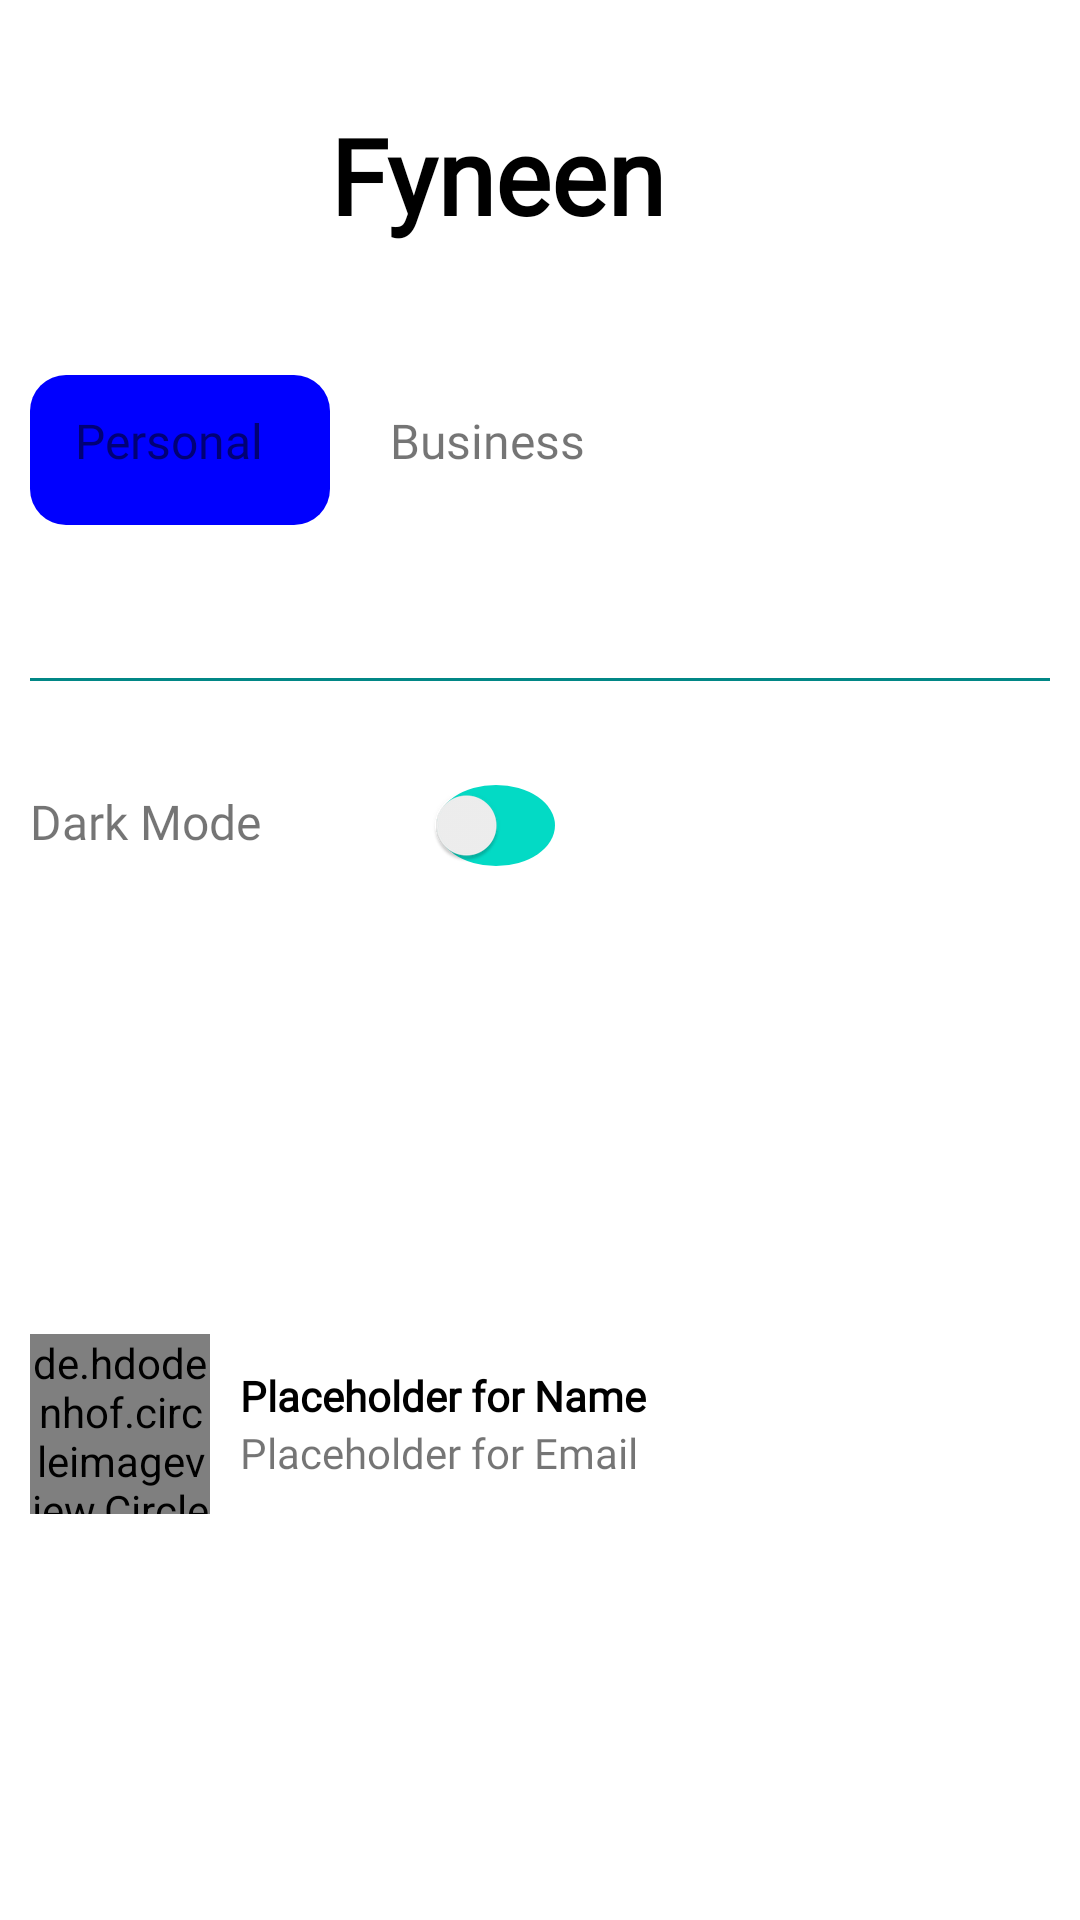

Reconstruct the res/layout file that produces this screen, plus the resources it refers to.
<!-- AndroidManifest.xml: application theme Theme.Test_7 -->
<!-- res/layout/nav_header_main.xml -->
<?xml version="1.0" encoding="utf-8"?>
<androidx.constraintlayout.widget.ConstraintLayout xmlns:android="http://schemas.android.com/apk/res/android"
    xmlns:app="http://schemas.android.com/apk/res-auto"
    android:layout_width="match_parent"
    android:layout_height="match_parent"
    android:orientation="vertical"
    android:padding="10dp">

    <androidx.appcompat.widget.AppCompatImageView
        android:id="@+id/ivLogo"
        android:layout_width="100dp"
        android:layout_height="100dp"
        android:src="@drawable/logo"
        app:layout_constraintStart_toStartOf="parent"
        app:layout_constraintTop_toTopOf="parent" />

    <androidx.appcompat.widget.AppCompatTextView
        android:id="@+id/tvBrandName"
        android:layout_width="wrap_content"
        android:layout_height="wrap_content"
        android:layout_gravity="center_vertical"
        android:layout_marginTop="25dp"
        android:fontFamily="@font/poppins"
        android:text="@string/brand_name"
        android:textColor="@color/black"
        android:textSize="35sp"
        android:textStyle="bold"
        app:layout_constraintStart_toEndOf="@id/ivLogo"
        app:layout_constraintTop_toTopOf="parent" />

    <FrameLayout
        android:id="@+id/accTypeContainer"
        android:layout_width="wrap_content"
        android:layout_height="wrap_content"
        app:layout_constraintStart_toStartOf="parent"
        app:layout_constraintTop_toBottomOf="@id/ivLogo">

        <androidx.appcompat.widget.SwitchCompat
            android:id="@+id/switchAccType"
            android:layout_width="wrap_content"
            android:layout_height="wrap_content"
            android:layout_marginTop="15dp"
            android:textOff="@string/business"
            android:textOn="@string/personal"
            android:thumb="@drawable/acc_type_switch_thumb"
            app:track="@drawable/acc_type_switch_track" />

        <androidx.appcompat.widget.AppCompatTextView
            android:id="@+id/tvAccTypePersonal"
            android:layout_width="wrap_content"
            android:layout_height="wrap_content"
            android:layout_marginTop="26dp"
            android:layout_marginStart="15dp"
            android:fontFamily="@font/poppins"
            android:layout_gravity="start"
            android:text="@string/personal"
            android:textSize="16sp" />


        <androidx.appcompat.widget.AppCompatTextView
            android:id="@+id/tvAccTypeBusiness"
            android:layout_width="wrap_content"
            android:layout_height="wrap_content"
            android:layout_marginTop="26dp"
            android:layout_marginEnd="15dp"
            android:layout_gravity="end"
            android:fontFamily="@font/poppins"
            android:text="@string/business"
            android:textSize="16sp" />

    </FrameLayout>

    <androidx.recyclerview.widget.RecyclerView
        android:id="@+id/recyclerViewForList"
        android:layout_width="match_parent"
        android:layout_height="wrap_content"
        android:layout_marginTop="15dp"
        app:layout_constraintStart_toStartOf="parent"
        app:layout_constraintTop_toBottomOf="@id/accTypeContainer" />

    <View
        android:id="@+id/line"
        android:layout_width="match_parent"
        android:layout_height="1dp"
        android:layout_marginTop="36dp"
        android:background="@color/teal_700"
        app:layout_constraintStart_toStartOf="parent"
        app:layout_constraintTop_toBottomOf="@id/recyclerViewForList" />

    <androidx.appcompat.widget.AppCompatTextView
        android:id="@+id/tvDarkMode"
        android:layout_width="wrap_content"
        android:layout_height="wrap_content"
        android:layout_marginTop="36dp"
        android:fontFamily="@font/poppins"
        android:text="@string/dark_mode"
        android:textSize="16sp"
        app:layout_constraintStart_toStartOf="parent"
        app:layout_constraintTop_toBottomOf="@id/line" />

    <androidx.appcompat.widget.SwitchCompat
        android:id="@+id/switchDarkMode"
        android:layout_width="wrap_content"
        android:layout_height="wrap_content"
        android:layout_marginStart="50dp"
        android:layout_marginTop="24dp"
        app:layout_constraintStart_toEndOf="@id/tvDarkMode"
        app:layout_constraintTop_toBottomOf="@id/line"
        app:track="@drawable/dark_mode_switch_track"/>

    <de.hdodenhof.circleimageview.CircleImageView
        android:id="@+id/ivProfile"
        android:layout_width="60dp"
        android:layout_height="60dp"
        android:layout_marginTop="20dp"
        android:src="@drawable/default_avatar"
        app:layout_constraintBottom_toBottomOf="parent"
        app:layout_constraintStart_toStartOf="parent"
        app:layout_constraintTop_toBottomOf="@id/switchDarkMode" />

    <androidx.appcompat.widget.LinearLayoutCompat
        android:id="@+id/llProfileContainer"
        android:layout_width="wrap_content"
        android:layout_height="wrap_content"
        android:layout_marginTop="20dp"
        android:orientation="vertical"
        app:layout_constraintBottom_toBottomOf="parent"
        app:layout_constraintStart_toEndOf="@id/ivProfile"
        app:layout_constraintTop_toBottomOf="@id/switchDarkMode">

        <androidx.appcompat.widget.AppCompatTextView
            android:id="@+id/tvProfileName"
            android:layout_width="wrap_content"
            android:layout_height="wrap_content"
            android:layout_marginStart="10dp"
            android:fontFamily="@font/poppins"
            android:text="@string/placeholder_for_name"
            android:textColor="@color/black"
            android:textStyle="bold" />

        <androidx.appcompat.widget.AppCompatTextView
            android:id="@+id/tvProfileEmail"
            android:layout_width="wrap_content"
            android:layout_height="wrap_content"
            android:layout_marginStart="10dp"
            android:fontFamily="@font/poppins"
            android:text="@string/placeholder_for_email" />

    </androidx.appcompat.widget.LinearLayoutCompat>


    <androidx.appcompat.widget.AppCompatImageButton
        android:id="@+id/ivMore"
        android:layout_width="wrap_content"
        android:layout_height="wrap_content"
        android:layout_marginTop="20dp"
        android:background="@android:color/transparent"
        android:src="@drawable/ic_more"
        app:layout_constraintBottom_toBottomOf="parent"
        app:layout_constraintEnd_toEndOf="parent"
        app:layout_constraintTop_toBottomOf="@id/switchDarkMode" />


</androidx.constraintlayout.widget.ConstraintLayout>
<!-- resources referenced by this layout -->
<resources>
  <color name="black">#FF000000</color>
  <color name="teal_700">#FF018786</color>
  <!-- drawable acc_type_switch_thumb (drawable) -->
  <?xml version="1.0" encoding="utf-8"?>
  <selector xmlns:android="http://schemas.android.com/apk/res/android">
      <item android:state_checked="false">
          <shape android:shape="rectangle">
              <solid android:color="@color/blue" />
              <corners android:radius="12dp" />
              <size android:width="100dp" android:height="50dp" />
          </shape>
      </item>
  
      <item android:state_checked="true">
          <shape android:shape="rectangle">
              <solid android:color="@color/blue" />
              <corners android:radius="12dp" />
              <size android:width="80dp" android:height="40dp" />
          </shape>
      </item>
  </selector>
  <!-- drawable acc_type_switch_track (drawable) -->
  <?xml version="1.0" encoding="utf-8"?>
  <selector xmlns:android="http://schemas.android.com/apk/res/android">
      <item android:state_checked="true">
          <shape android:shape="rectangle">
              <corners android:radius="20dp" />
              <solid android:color="@android:color/transparent" />
              <size android:width="100dp" android:height="50dp"/>
          </shape>
      </item>
      <item android:state_checked="false">
          <shape android:shape="rectangle">
              <corners android:radius="20dp" />
              <solid android:color="@android:color/transparent" />
              <size android:width="100dp" android:height="50dp"/>
          </shape>
      </item>
  </selector>
  <!-- drawable dark_mode_switch_track (drawable) -->
  <?xml version="1.0" encoding="utf-8"?>
  <selector xmlns:android="http://schemas.android.com/apk/res/android">
      <item android:state_checked="false">
          <shape android:shape="oval">
              <solid android:color="@color/teal_200"/>
          </shape>
      </item>
  
      <item android:state_checked="true">
          <shape android:shape="oval">
              <solid android:color="@color/lemon"/>
          </shape>
      </item>
  </selector>
  <string name="brand_name">Fyneen</string>
  <string name="business">Business</string>
  <string name="dark_mode">Dark Mode</string>
  <string name="personal">Personal</string>
  <string name="placeholder_for_email">Placeholder for Email</string>
  <string name="placeholder_for_name">Placeholder for Name</string>
  <style name="Theme.Test_7" parent="Base.Theme.Test_7" />
  <color name="blue">#0000FF</color>
  <color name="teal_200">#FF03DAC5</color>
  <color name="lemon">#fff700</color>
  <style name="Base.Theme.Test_7" parent="Theme.MaterialComponents.DayNight.NoActionBar">
  
      </style>
</resources>
